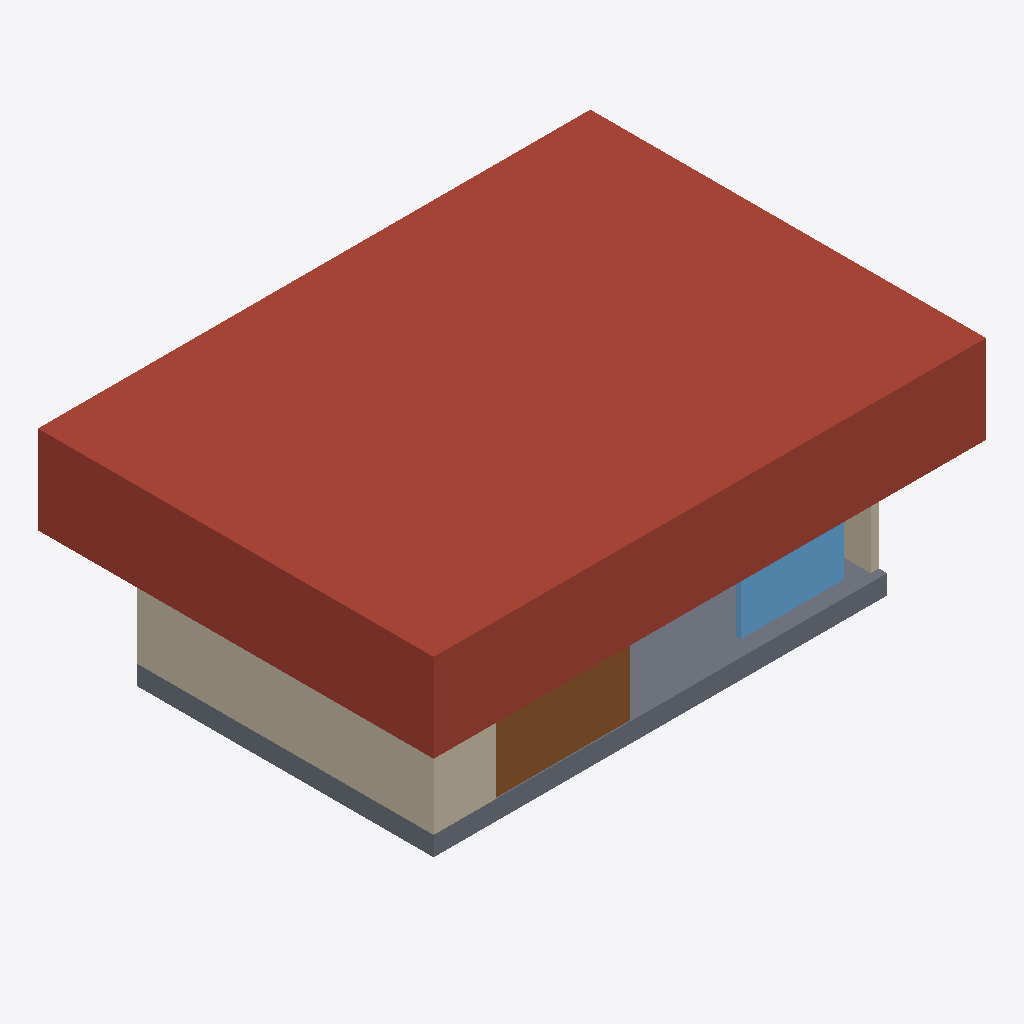
Isometric view of an IFC building model (IFC-SPF (STEP), schema IFC4, length unit millimetre), seen from the south-west, elements coloured by IFC class: 4 walls (beige), 1 roof (red-brown), 1 slab (grey), 1 door (brown), 1 window (light blue).
Extent 13.4 m × 9.6 m × 5.4 m (x, y, z). Elements (8): 4 IfcWall, 1 IfcDoor, 1 IfcRoof, 1 IfcSlab, 1 IfcWindow.

HEADER;
FILE_DESCRIPTION(('ViewDefinition[DesignTransferView]'),'2;1');
FILE_NAME('/dev/null','2026-10-15T15:03:06+07:00',(''),(''),'IfcOpenShell 0.8.5','IfcOpenShell 0.8.5','Nobody');
FILE_SCHEMA(('IFC4'));
ENDSEC;
DATA;
#1=IFCPROJECT('2aHdETlb51TPX$zsVN8vDj',$,'NhaCap4_BIM_Project',$,$,$,$,(#10),#5);
#12=IFCSITE('1cKPF3eDzD4vnSWSO8qH21',$,'KhuDat_NhaCap4',$,$,$,$,$,$,$,$,$,$,$);
#14=IFCBUILDING('1X6nb3s0X30OUnT41j39K3',$,'ToaNha_Cap4',$,$,$,$,$,$,$,$,$);
#16=IFCBUILDINGSTOREY('3tScI9per6h8bWzD_5N_hW',$,'Tang_1',$,$,$,$,$,$,$);
#131=IFCROOF('0R0CPb9VP3muHw1_3ICQGu',$,'Mai_Nhat_HopNgoc',$,$,$,#146,$,$);
#18=IFCSLAB('1YHp6kKbn0GhbpIPZ7BzSi',$,'Nen_BeTong',$,$,$,#34,$,$);
#51=IFCWALL('2NNGrVU09Ez8y0CFGNKKXs',$,'Tuong_Hong_Trai',$,$,$,#66,$,$);
#99=IFCDOOR('0DrFhKqVr4Uu0MjKzlTJY9',$,'Cua_Chinh_4Canh',$,$,$,#114,$,2700.0,3300.0,$,$,$);
#115=IFCWINDOW('3N6skOe9X6p8U_eC06j3rQ',$,'Cua_So_Mat_Tien',$,$,$,#130,$,2350.0,2500.0,$,$,$);
#83=IFCWALL('0n0W7kgrz8QgZCAiJH7Vda',$,'Tuong_Mat_Tien',$,$,$,#98,$,$);
#67=IFCWALL('3Lcp3QEhD92RMYJOb5yTfp',$,'Tuong_Hong_Phai',$,$,$,#82,$,$);
#35=IFCWALL('1LVzaxV7T1Ww25Zc27tXL8',$,'Tuong_Sau',$,$,$,#50,$,$);
ENDSEC;
